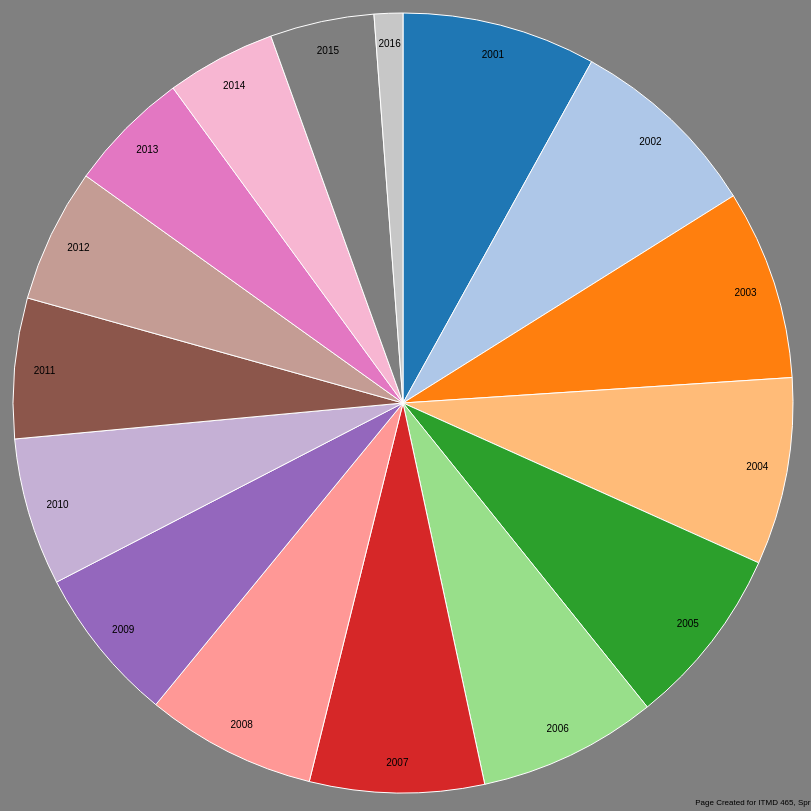
D3 v3 page, settled after 480 driven frames (8 s of simulated time); the page loaded 1 data file(s).


// for the Pie chart!
	var width = 800,
	    height = 800,
	    radius = Math.min(width, height) / 2;

// 16 colors for 2001 to 2016 (inclusive)
	var color = d3.scale.category20();

	var arc = d3.svg.arc().outerRadius(radius - 10).innerRadius(0);
	var labelArc = d3.svg.arc().outerRadius(radius - 40).innerRadius(radius - 40);
	var pie = d3.layout.pie().sort(null).value(function(d) { return d.AmountOccured; });

	var svg = d3.select("body")
		.append("svg")
		.attr("width", width)
		.attr("height", height)
		.append("g")
		.attr("transform",  "translate(" + width / 2 + "," + height / 2 + ")");

	d3.csv("crimes2.csv", type, function(error, data) {
		if (error) throw error;

		var g = svg.selectAll(".arc")
				.data(pie(data))
				.enter().append("g")
				.attr("class", "arc");

		g.append("path")
			.attr("d", arc)
			.style("fill", function(d) { return color(d.data.Year); });

		g.append("text")
			.attr("transform", function(d) { return "translate(" + labelArc.centroid(d) + ")"; })
    		.attr("dy", ".35em")
    		.text(function(d) { return d.data.Year; });
    });

    	function type(d) {
    		d.Year = +d.Year;
    		return d;
    	}


### data: crimes2.csv
Year, AmountOccured
2001, 485715
2002, 486728
2003, 475894
2004, 469332
2005, 453640
2006, 448003
2007, 436890
2008, 426917
2009, 391698
2010, 370070
2011, 351409
2012, 335580
2013, 306552
2014, 274116
2015, 260882
2016, 71724